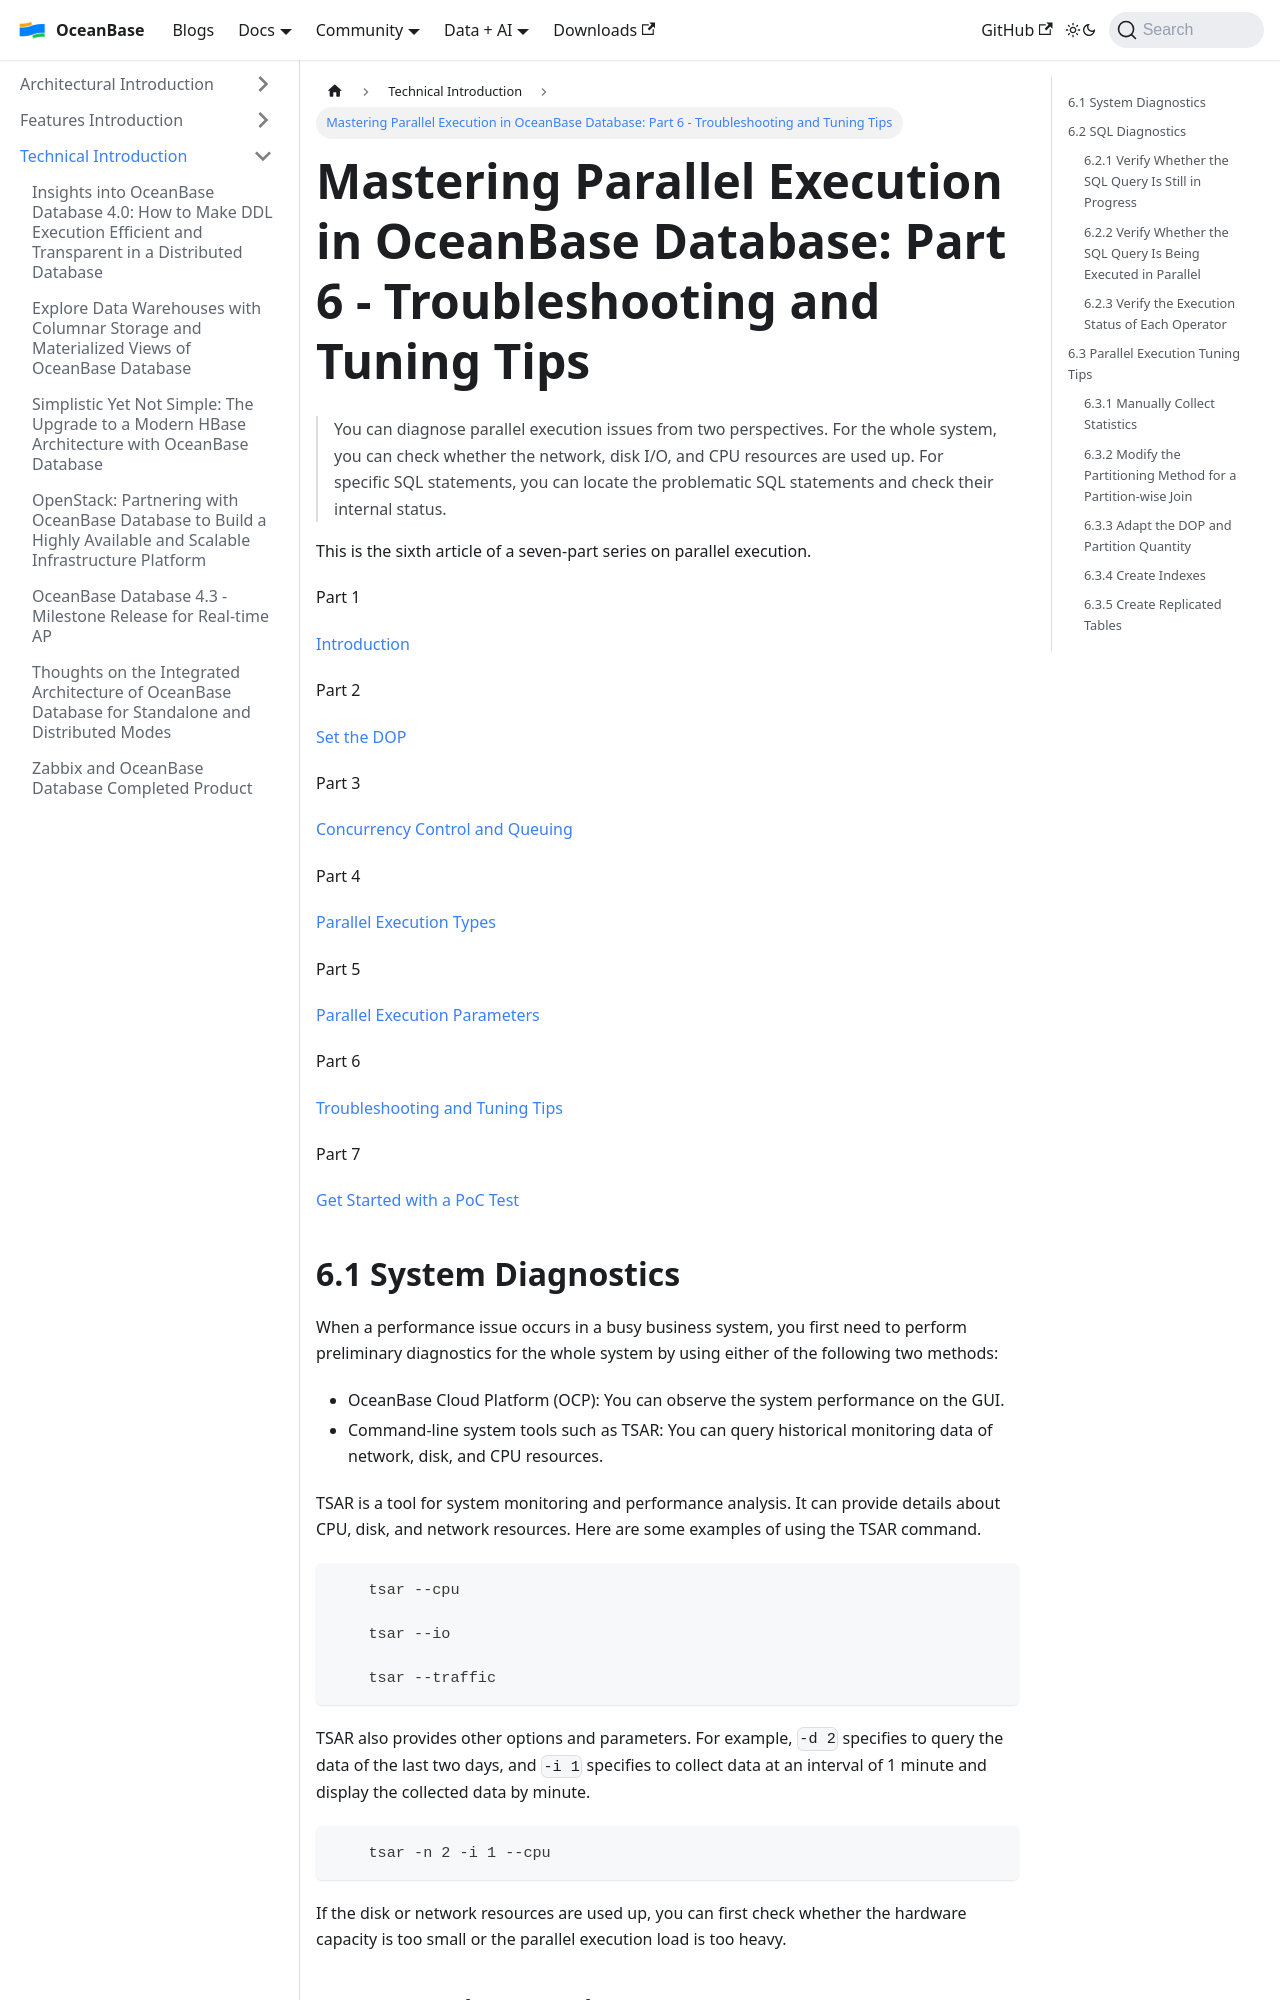

repository: oceanbase/oceanbase.github.io · page: docs/blogs/tech/parallel-execution-VI.html · generator: docusaurus

---
slug: parallel-execution-VI
title: 'Mastering Parallel Execution in OceanBase Database: Part 6 - Troubleshooting and Tuning Tips'
---


> You can diagnose parallel execution issues from two perspectives. For the whole system, you can check whether the network, disk I/O, and CPU resources are used up. For specific SQL statements, you can locate the problematic SQL statements and check their internal status.

This is the sixth article of a seven-part series on parallel execution.

Part 1

[Introduction](https://oceanbase.github.io/docs/blogs/tech/parallel-execution-I)

Part 2

[Set the DOP](https://oceanbase.github.io/docs/blogs/tech/parallel-execution-II)

Part 3

[Concurrency Control and Queuing](https://oceanbase.github.io/docs/blogs/tech/parallel-execution-III)

Part 4

[Parallel Execution Types](https://oceanbase.github.io/docs/blogs/tech/parallel-execution-IV)

Part 5

[Parallel Execution Parameters](https://oceanbase.github.io/docs/blogs/tech/parallel-execution-V)

Part 6

[Troubleshooting and Tuning Tips](https://oceanbase.github.io/docs/blogs/tech/parallel-execution-VI)

Part 7

[Get Started with a PoC Test](https://oceanbase.github.io/docs/blogs/tech/parallel-execution-VII)

6.1 System Diagnostics
--------

When a performance issue occurs in a busy business system, you first need to perform preliminary diagnostics for the whole system by using either of the following two methods:

*   OceanBase Cloud Platform (OCP): You can observe the system performance on the GUI.
*   Command-line system tools such as TSAR: You can query historical monitoring data of network, disk, and CPU resources.

TSAR is a tool for system monitoring and performance analysis. It can provide details about CPU, disk, and network resources. Here are some examples of using the TSAR command.

```bash
    tsar --cpu
    
    tsar --io
    
    tsar --traffic
```

TSAR also provides other options and parameters. For example, `-d 2` specifies to query the data of the last two days, and `-i 1` specifies to collect data at an interval of 1 minute and display the collected data by minute.

```bash
    tsar -n 2 -i 1 --cpu
```

If the disk or network resources are used up, you can first check whether the hardware capacity is too small or the parallel execution load is too heavy.

  

6.2 SQL Diagnostics
----------

When a parallel execution issue occurs, you can perform diagnostics at the SQL layer, parallel execution (PX) thread layer, and operator layer in sequence.
